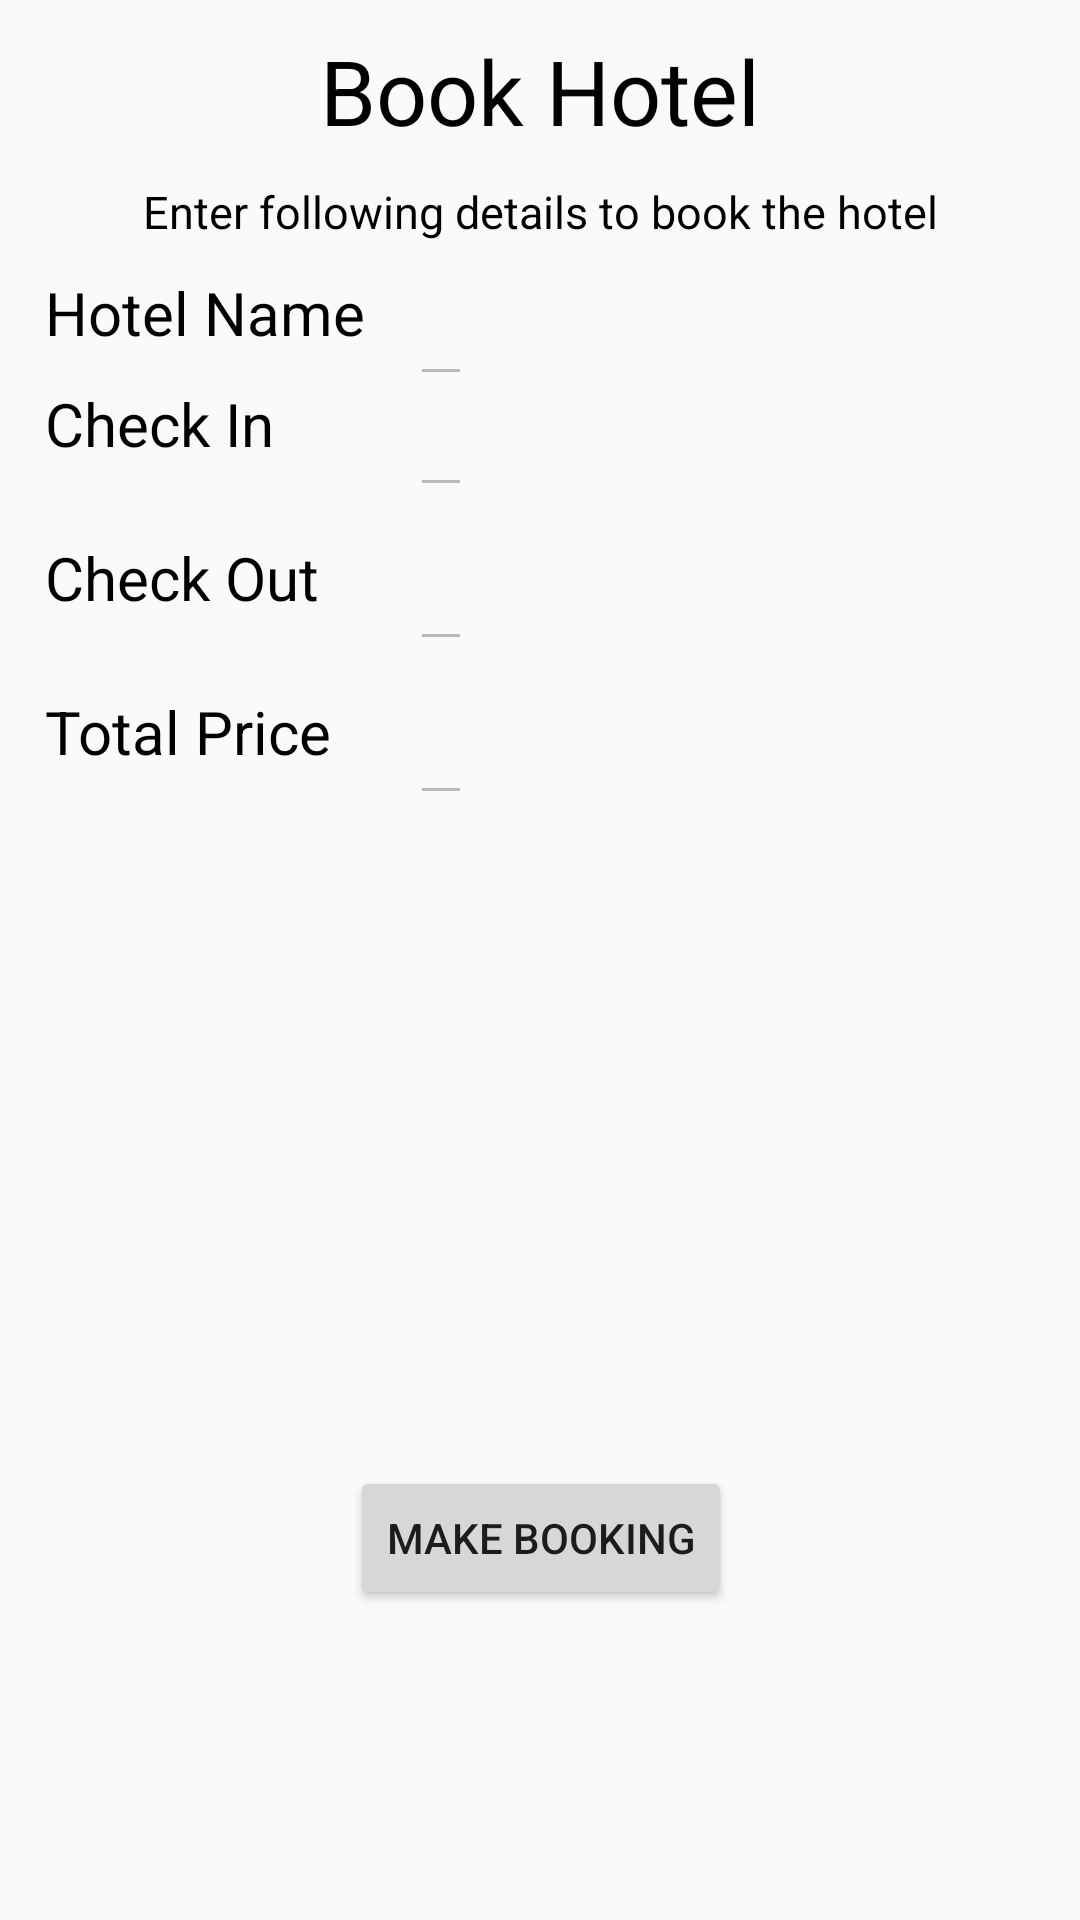

Produce the Android XML layout that renders to this screen, including the resource entries it uses.
<!-- AndroidManifest.xml: application theme Theme.HotelReservationSystem -->
<!-- res/layout/booking_user_details_layout.xml -->
<?xml version="1.0" encoding="utf-8"?>
<androidx.constraintlayout.widget.ConstraintLayout xmlns:android="http://schemas.android.com/apk/res/android"
    android:layout_width="match_parent"
    android:layout_height="match_parent"
    xmlns:app="http://schemas.android.com/apk/res-auto">



            <TextView
                android:id="@+id/title_user_details_text_view"
                android:layout_width="wrap_content"
                android:layout_height="wrap_content"
                app:layout_constraintTop_toTopOf="parent"
                app:layout_constraintStart_toStartOf="parent"
                app:layout_constraintEnd_toEndOf="parent"
                android:text="@string/user_details_title"
                android:textSize="30sp"
                android:fontFamily="@string/app_font_family"
                android:textColor="@color/black"
                android:layout_marginTop="10dp"
                />

            <TextView
                android:id="@+id/sub_title_user_details_text_view"
                android:layout_width="wrap_content"
                android:layout_height="wrap_content"
                app:layout_constraintTop_toBottomOf="@id/title_user_details_text_view"
                app:layout_constraintStart_toStartOf="parent"
                app:layout_constraintEnd_toEndOf="parent"
                android:text="@string/user_details_sub_title"
                android:textSize="15sp"
                android:fontFamily="@string/app_font_family"
                android:textColor="@color/black"
                android:layout_marginTop="10dp"
                />

            <TextView
                android:id="@+id/hotel_name_user_details_text_view"
                android:layout_width="wrap_content"
                android:layout_height="wrap_content"
                app:layout_constraintTop_toBottomOf="@id/sub_title_user_details_text_view"
                app:layout_constraintStart_toStartOf="parent"
                android:text="@string/user_details_hotel_name_text_view"
                android:textSize="20sp"
                android:fontFamily="@string/app_font_family"
                android:textColor="@color/black"
                android:layout_marginTop="10dp"
                android:layout_marginLeft="15dp"
                />

            <EditText
                android:id="@+id/hotel_name_user_details_edit_text"
                android:layout_width="wrap_content"
                android:layout_height="wrap_content"
                app:layout_constraintTop_toTopOf="@id/hotel_name_user_details_text_view"
                app:layout_constraintStart_toEndOf="@id/hotel_name_user_details_text_view"
                android:layout_marginLeft="15dp"
                android:layout_marginRight="15dp"
                android:enabled="false"
                />

            <TextView
                android:id="@+id/check_in_user_details_text_view"
                android:layout_width="wrap_content"
                android:layout_height="wrap_content"
                app:layout_constraintTop_toBottomOf="@id/hotel_name_user_details_text_view"
                app:layout_constraintStart_toStartOf="@id/hotel_name_user_details_text_view"
                android:text="@string/user_details_check_in_date_text_view"
                android:textSize="20sp"
                android:fontFamily="@string/app_font_family"
                android:textColor="@color/black"
                android:layout_marginTop="10dp"
                />

            <EditText
                android:id="@+id/check_in_user_details_edit_text"
                android:layout_width="wrap_content"
                android:layout_height="wrap_content"
                app:layout_constraintTop_toTopOf="@id/check_in_user_details_text_view"
                app:layout_constraintStart_toEndOf="@id/hotel_name_user_details_text_view"
                android:layout_marginLeft="15dp"
                android:layout_marginRight="15dp"
                android:enabled="false"
                />

            <TextView
                android:id="@+id/check_out_user_details_text_view"
                android:layout_width="wrap_content"
                android:layout_height="wrap_content"
                app:layout_constraintTop_toBottomOf="@id/check_in_user_details_edit_text"
                app:layout_constraintStart_toStartOf="@id/hotel_name_user_details_text_view"
                android:text="@string/user_details_check_out_date_text_view"
                android:textSize="20sp"
                android:fontFamily="@string/app_font_family"
                android:textColor="@color/black"
                android:layout_marginTop="10dp"
                />

            <EditText
                android:id="@+id/check_out_user_details_edit_text"
                android:layout_width="wrap_content"
                android:layout_height="wrap_content"
                app:layout_constraintTop_toTopOf="@id/check_out_user_details_text_view"
                app:layout_constraintStart_toEndOf="@id/hotel_name_user_details_text_view"
                android:layout_marginLeft="15dp"
                android:layout_marginRight="15dp"
                android:enabled="false"
                />

            <TextView
                android:id="@+id/hotel_price_user_details_text_view"
                android:layout_width="wrap_content"
                android:layout_height="wrap_content"
                app:layout_constraintTop_toBottomOf="@id/check_out_user_details_edit_text"
                app:layout_constraintStart_toStartOf="@id/hotel_name_user_details_text_view"
                android:text="@string/user_details_hotel_price_text_view"
                android:textSize="20sp"
                android:fontFamily="@string/app_font_family"
                android:textColor="@color/black"
                android:layout_marginTop="10dp"
                />

            <EditText
                android:id="@+id/hotel_price_user_details_edit_text"
                android:layout_width="wrap_content"
                android:layout_height="wrap_content"
                app:layout_constraintTop_toTopOf="@id/hotel_price_user_details_text_view"
                app:layout_constraintStart_toEndOf="@id/hotel_name_user_details_text_view"
                android:layout_marginLeft="15dp"
                android:layout_marginRight="15dp"
                android:enabled="false"
                />

            <androidx.recyclerview.widget.RecyclerView
                android:id="@+id/user_details_recycler_view"
                android:layout_width="match_parent"
                android:layout_height="wrap_content"
                app:layout_constraintStart_toStartOf="@id/hotel_name_user_details_text_view"
                app:layout_constraintTop_toBottomOf="@id/hotel_price_user_details_edit_text"
                app:layout_constraintEnd_toEndOf="parent"
                app:layout_constraintBottom_toTopOf="@id/user_details_book_button"
                android:layout_marginRight="15dp"
                app:layout_goneMarginLeft="15dp"
                />

            <Button
                android:id="@+id/user_details_book_button"
                android:layout_width="wrap_content"
                android:layout_height="wrap_content"
                app:layout_constraintTop_toBottomOf="@id/user_details_recycler_view"
                app:layout_constraintStart_toStartOf="@id/user_details_recycler_view"
                app:layout_constraintEnd_toEndOf="@id/user_details_recycler_view"
                app:layout_constraintBottom_toBottomOf="parent"
                android:layout_marginTop="10dp"
                android:text="@string/guest_details_book_button"
                />

    <ProgressBar
        android:id="@+id/confirmation_progress_bar"
        android:layout_width="match_parent"
        android:layout_height="match_parent"
        android:visibility="gone"
        app:layout_constraintTop_toTopOf="parent"
        app:layout_constraintBottom_toBottomOf="parent"
        app:layout_constraintStart_toStartOf="parent"
        app:layout_constraintEnd_toEndOf="parent"
        />


</androidx.constraintlayout.widget.ConstraintLayout>
<!-- resources referenced by this layout -->
<resources>
  <color name="black">#FF000000</color>
  <string name="app_font_family">sans-serif</string>
  <string name="guest_details_book_button">Make Booking</string>
  <string name="user_details_check_in_date_text_view">Check In</string>
  <string name="user_details_check_out_date_text_view">Check Out</string>
  <string name="user_details_hotel_name_text_view">Hotel Name</string>
  <string name="user_details_hotel_price_text_view">Total Price</string>
  <string name="user_details_sub_title">Enter following details to book the hotel</string>
  <string name="user_details_title">Book Hotel</string>
  <style name="Theme.HotelReservationSystem" parent="Theme.AppCompat.DayNight.NoActionBar">
          
          <item name="colorPrimary">@color/light_blue</item>
          <item name="colorPrimaryVariant">@color/light_blue</item>
          <item name="colorOnPrimary">@color/white</item>
          
          <item name="colorSecondary">@color/light_blue</item>
          <item name="colorSecondaryVariant">@color/light_blue</item>
          <item name="colorOnSecondary">@color/black</item>
          
          <item name="android:statusBarColor" tools:targetApi="l">?attr/colorPrimaryVariant</item>
          
      </style>
  <color name="light_blue">#2596be</color>
  <color name="white">#FFFFFFFF</color>
</resources>
